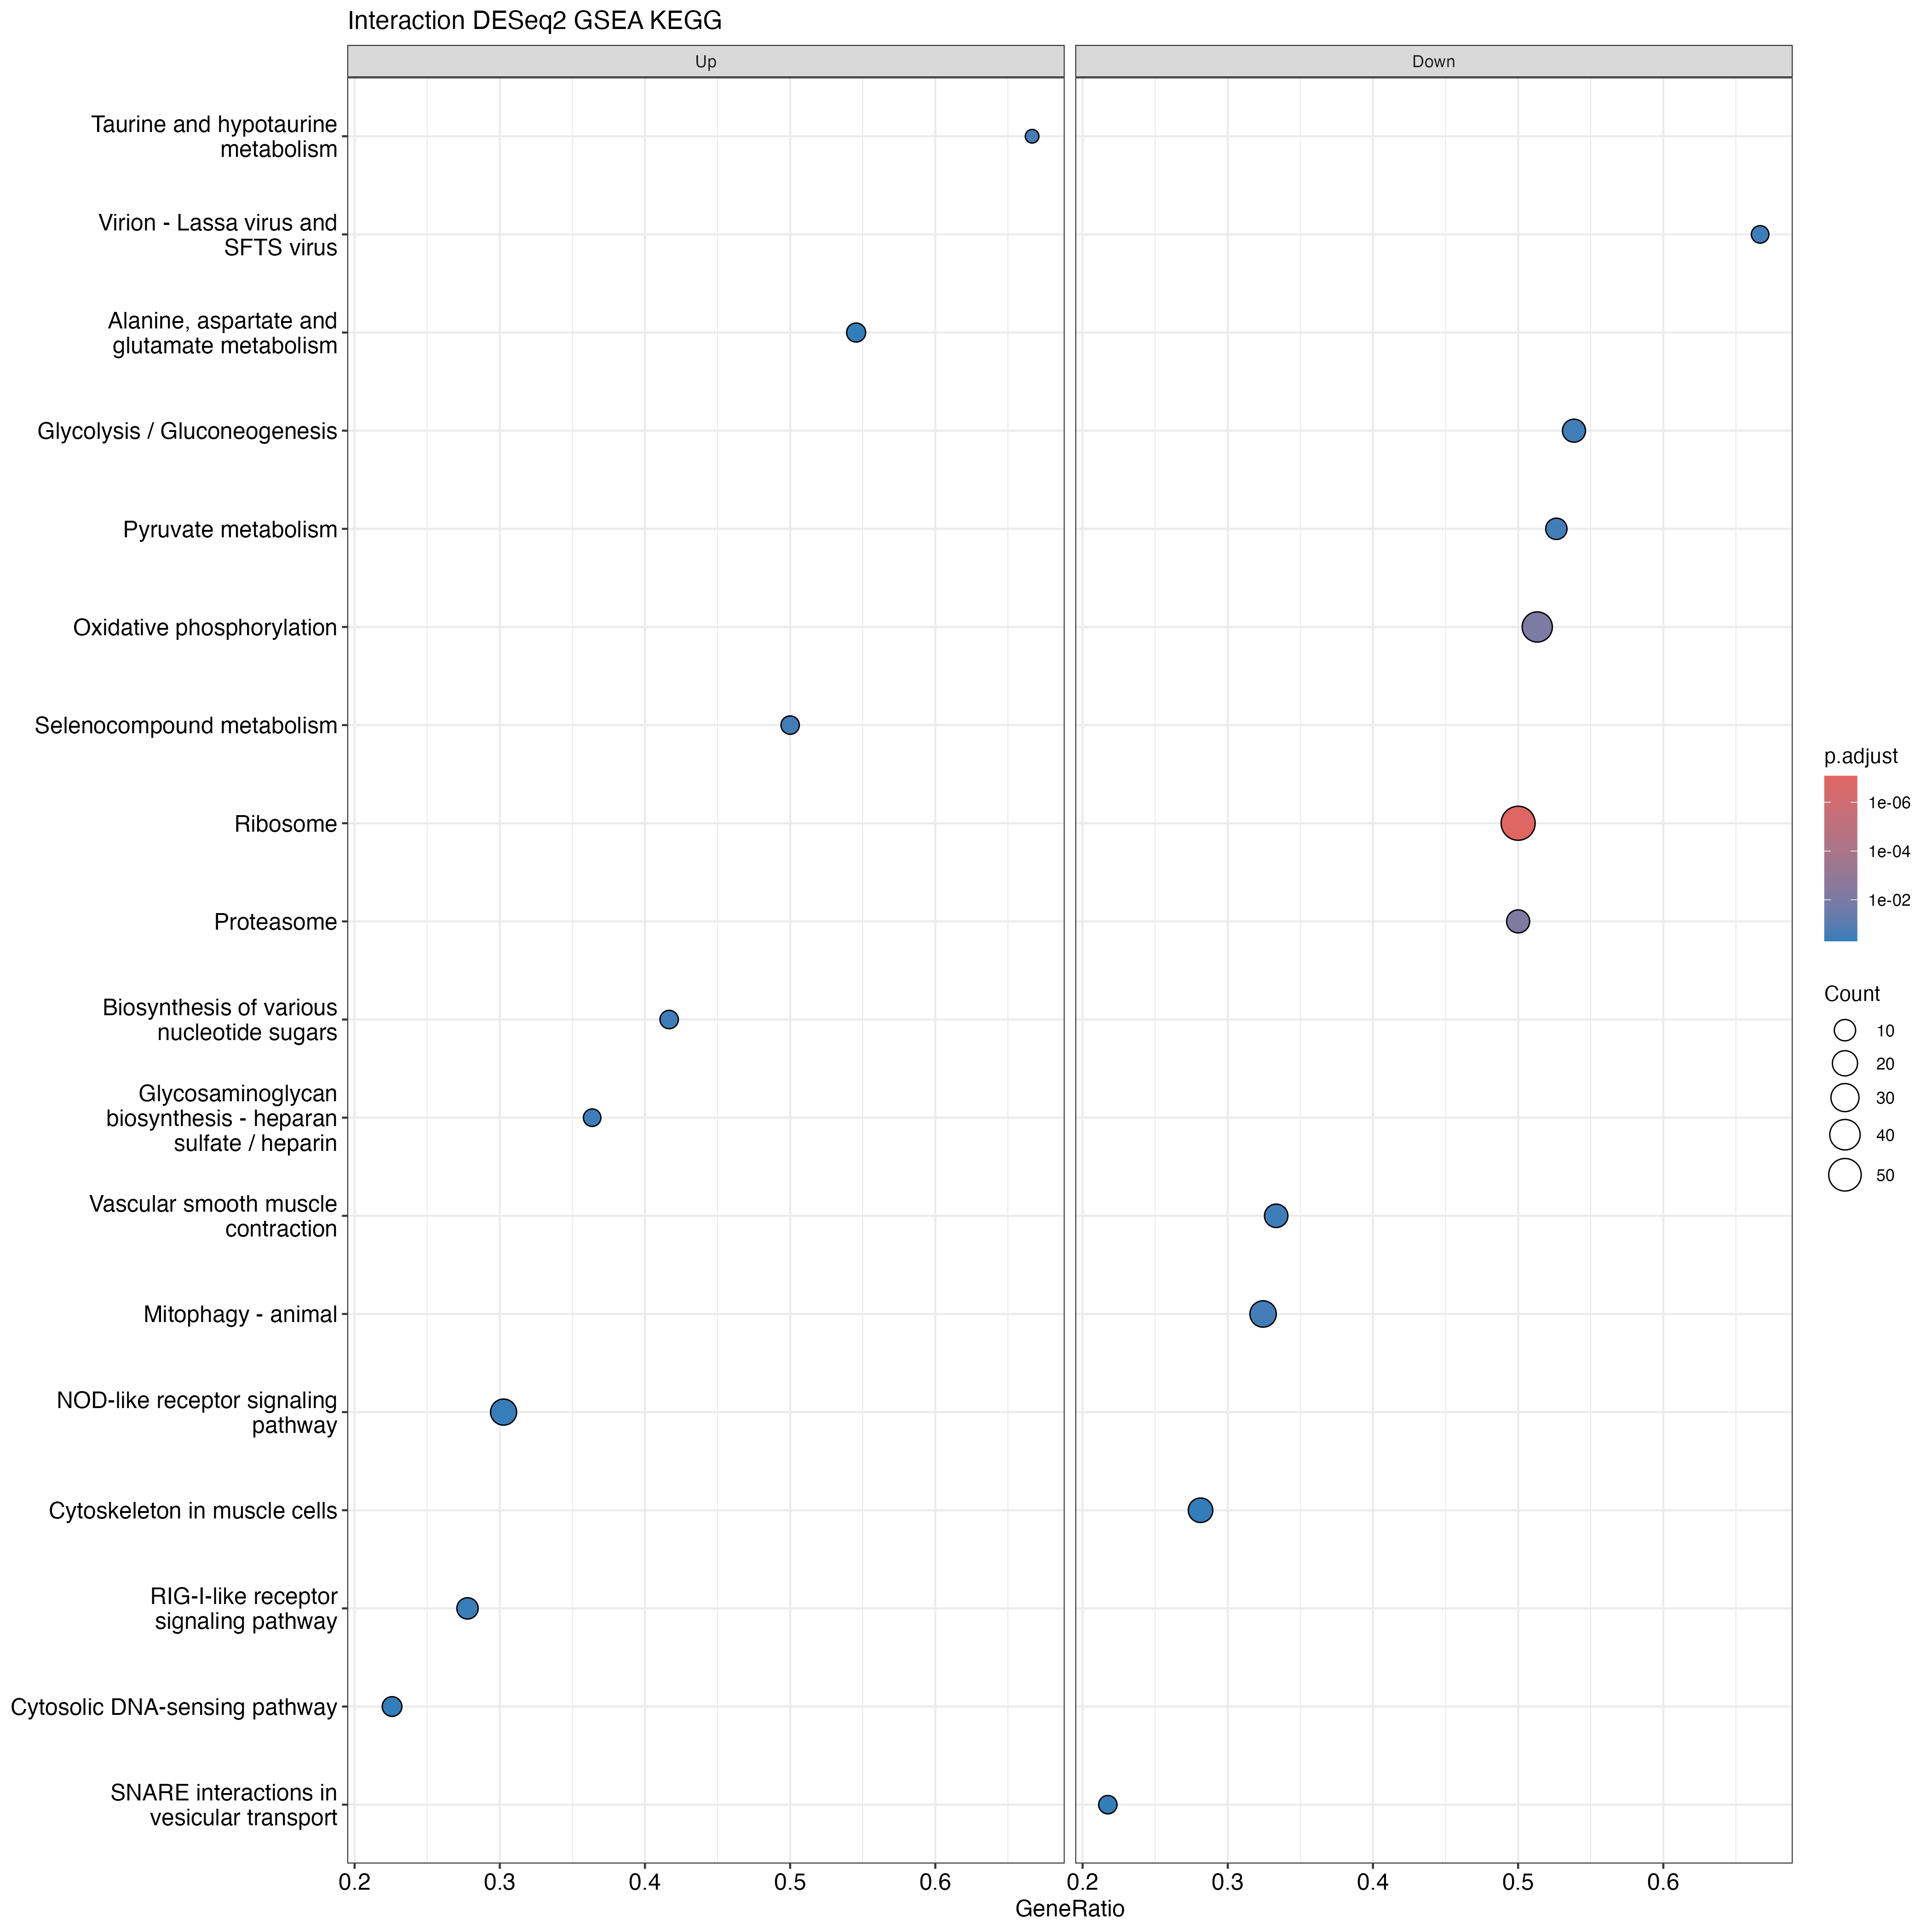

Values plotted in this chart, from the file beside it:
ID, Description, setSize, enrichmentScore, NES, pvalue, p.adjust, qvalue, rank, leading_edge, core_enrichment, log2err
tgu03010, Ribosome, 116, -0.5996, -2.184, 4.68063703738638e-10, 8.33153392654776e-08, 8.33153392654776e-08, 1521, tags=50%, list=22%, signal=40%, 100190000/100190658/105758807/100220579/…, 0.8012
tgu03050, Proteasome, 28, -0.6862, -2.001, 7.40391907836645e-05, 0.006589, 0.006589, 1419, tags=50%, list=20%, signal=40%, 100190526/100228691/100190290/100190270/…, 0.5384
tgu00190, Oxidative phosphorylation, 76, -0.526, -1.806, 0.0001333, 0.007909, 0.007909, 2116, tags=51%, list=30%, signal=36%, 100219261/100219912/100228144/100190761/…, 0.5188
tgu00450, Selenocompound metabolism, 10, 0.7414, 1.802, 0.009474, 0.2779, 0.2779, 804, tags=50%, list=12%, signal=44%, 100224580/100226378/100230827/100221614/…, 0.3807
tgu00541, Biosynthesis of various nucleotide sugar…, 12, 0.6735, 1.732, 0.01955, 0.3369, 0.3369, 959, tags=42%, list=14%, signal=36%, 100226232/100222533/100227675/100217671/…, 0.3525
tgu00534, Glycosaminoglycan biosynthesis - heparan…, 11, 0.676, 1.647, 0.02203, 0.3369, 0.3369, 656, tags=36%, list=9%, signal=33%, 100232258/100217536/100224452/100220252, 0.3525
tgu00620, Pyruvate metabolism, 19, -0.6298, -1.64, 0.009668, 0.2779, 0.2779, 1672, tags=53%, list=24%, signal=40%, 100217618/100221470/100225079/100220342/…, 0.3807
tgu00430, Taurine and hypotaurine metabolism, 3, 0.9476, 1.599, 0.005475, 0.2436, 0.2436, 348, tags=67%, list=5%, signal=63%, 100224250/100228598, 0.407
tgu00010, Glycolysis / Gluconeogenesis, 26, -0.5695, -1.585, 0.0137, 0.3049, 0.3049, 1632, tags=54%, list=24%, signal=41%, 100221470/100225079/100220342/100190454/…, 0.3807
tgu04622, RIG-I-like receptor signaling pathway, 36, 0.4596, 1.57, 0.02814, 0.3852, 0.3852, 569, tags=28%, list=8%, signal=26%, 100227993/100221651/100222705/100225734/…, 0.3525
tgu03273, Virion - Lassa virus and SFTS virus, 6, -0.82, -1.564, 0.01899, 0.3369, 0.3369, 581, tags=67%, list=8%, signal=61%, 100219894/100219280/100228833/100230210, 0.3525
tgu00250, Alanine, aspartate and glutamate metabol…, 11, 0.6419, 1.564, 0.04567, 0.4921, 0.4921, 867, tags=55%, list=12%, signal=48%, 100230160/105758761/100224891/100228164/…, 0.3218
tgu04270, Vascular smooth muscle contraction, 45, -0.4908, -1.54, 0.02271, 0.3369, 0.3369, 1398, tags=33%, list=20%, signal=27%, 100231171/100218159/100223563/100229794/…, 0.3525
tgu04137, Mitophagy - animal, 74, -0.4416, -1.499, 0.01093, 0.2779, 0.2779, 1331, tags=32%, list=19%, signal=26%, 115491460/100218065/100220202/100230163/…, 0.3807
tgu04130, SNARE interactions in vesicular transpor…, 23, -0.5433, -1.481, 0.04977, 0.4921, 0.4921, 431, tags=22%, list=6%, signal=20%, 100231932/100190051/100223293/100223927/…, 0.253
tgu04820, Cytoskeleton in muscle cells, 64, -0.4271, -1.435, 0.04155, 0.4921, 0.4921, 1733, tags=28%, list=25%, signal=21%, 751978/100227860/100222376/100230823/100…, 0.2664
tgu04623, Cytosolic DNA-sensing pathway, 31, 0.4418, 1.417, 0.04962, 0.4921, 0.4921, 647, tags=23%, list=9%, signal=21%, 100220630/100222705/100222919/100230799/…, 0.3218
tgu04621, NOD-like receptor signaling pathway, 76, 0.3489, 1.353, 0.03541, 0.4503, 0.4503, 1323, tags=30%, list=19%, signal=25%, 100227993/100228739/100231359/100231307/…, 0.3218
